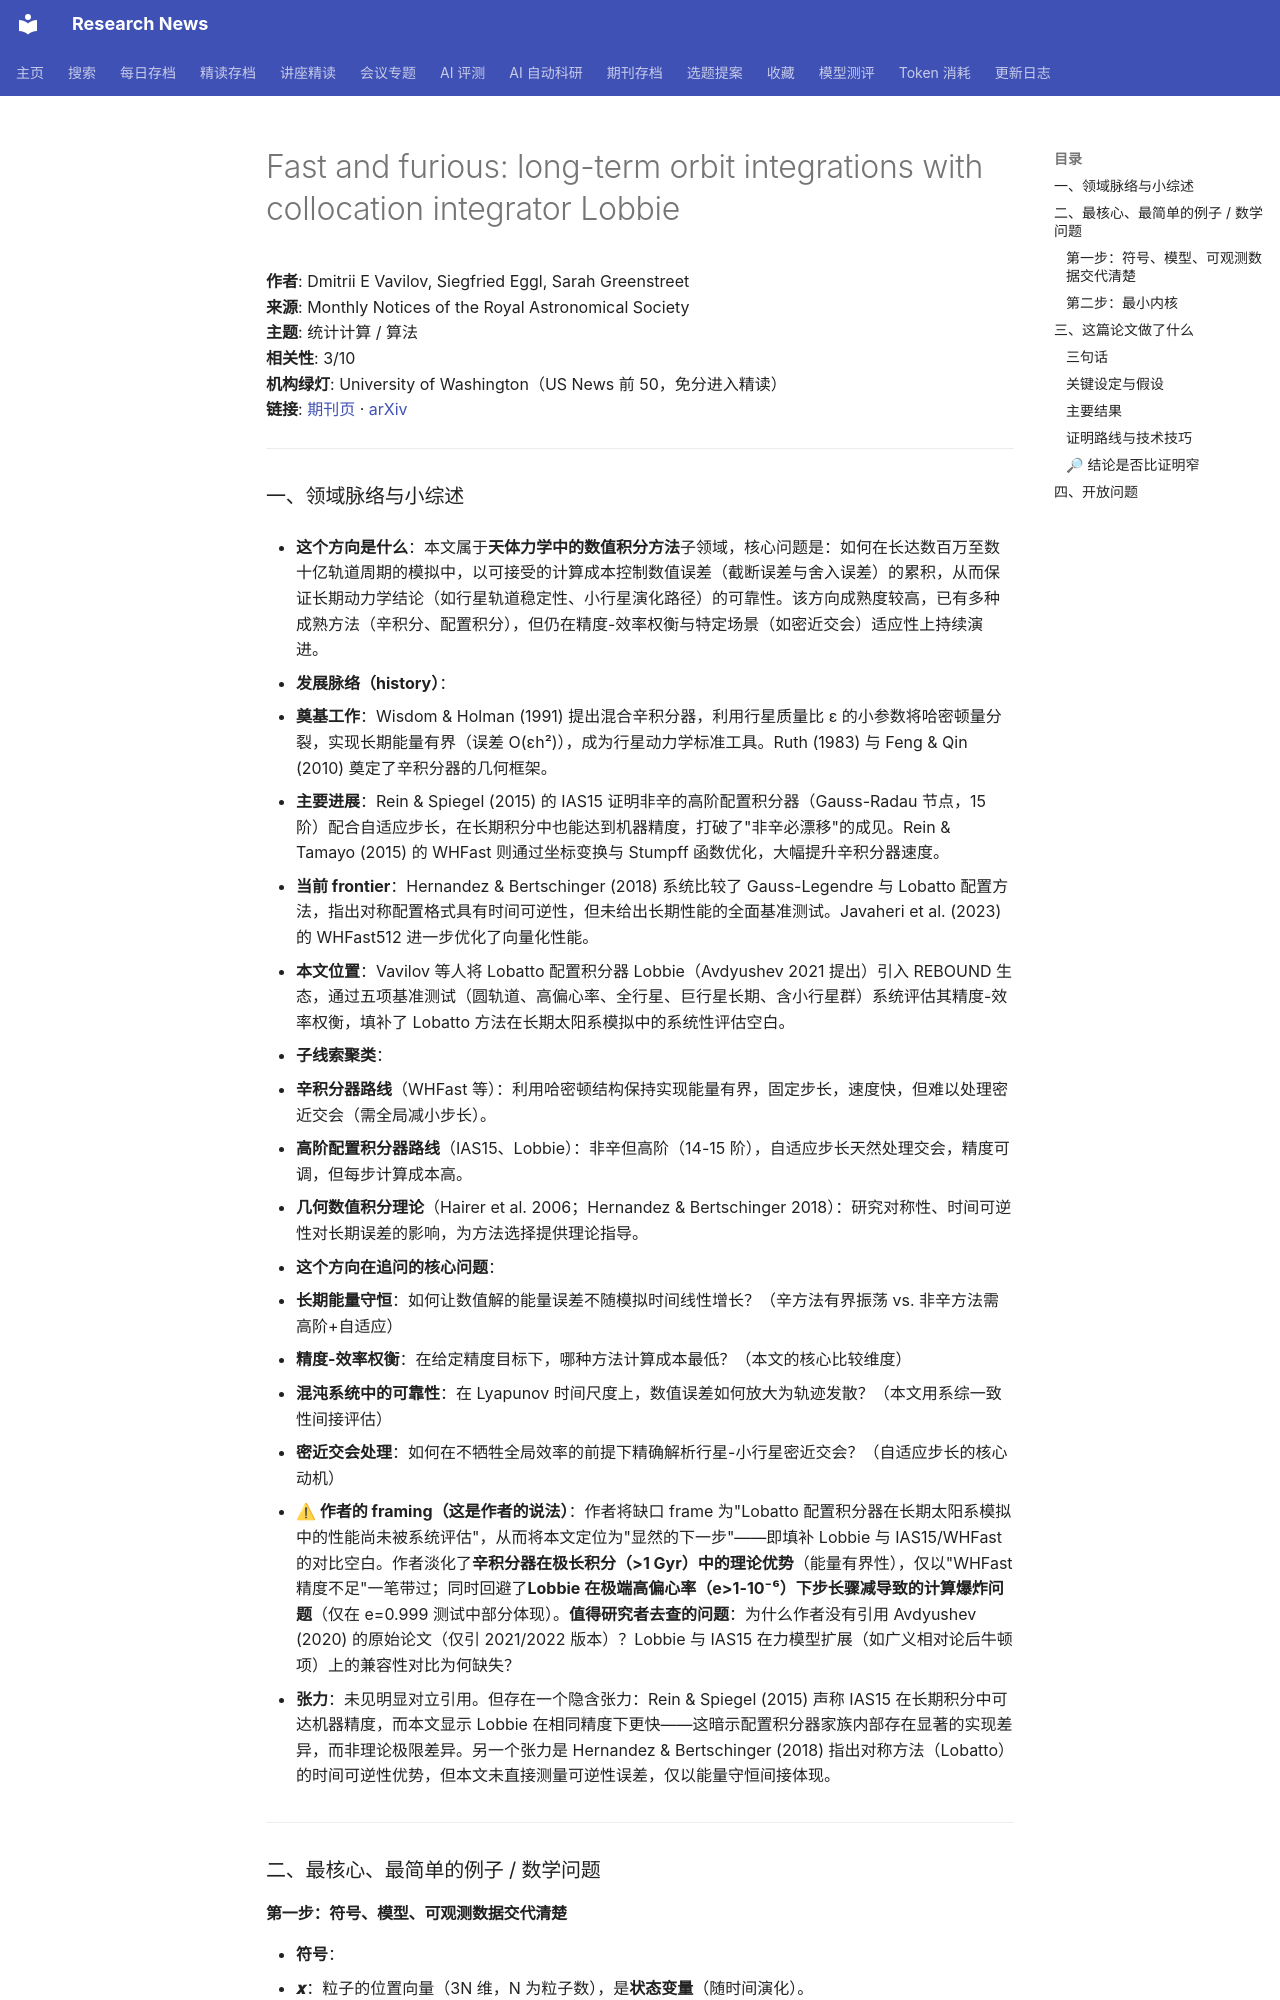

repository: cxy0714/research-news · page: deep_reads/2026-10-12-10.1093_mnras_stag1811/index.html · generator: mkdocs

# Fast and furious: long-term orbit integrations with collocation integrator Lobbie

**作者**: Dmitrii E Vavilov, Siegfried Eggl, Sarah Greenstreet  
**来源**: Monthly Notices of the Royal Astronomical Society  
**主题**: 统计计算 / 算法  
**相关性**: 3/10  
**机构绿灯**: University of Washington（US News 前 50，免分进入精读）  
**链接**: [期刊页](https://doi.org/10.1093/mnras/stag1811) · [arXiv](https://arxiv.org/abs/2609.10809)

---

### 一、领域脉络与小综述

- **这个方向是什么**：本文属于**天体力学中的数值积分方法**子领域，核心问题是：如何在长达数百万至数十亿轨道周期的模拟中，以可接受的计算成本控制数值误差（截断误差与舍入误差）的累积，从而保证长期动力学结论（如行星轨道稳定性、小行星演化路径）的可靠性。该方向成熟度较高，已有多种成熟方法（辛积分、配置积分），但仍在精度-效率权衡与特定场景（如密近交会）适应性上持续演进。

- **发展脉络（history）**：
  - **奠基工作**：Wisdom & Holman (1991) 提出混合辛积分器，利用行星质量比 ε 的小参数将哈密顿量分裂，实现长期能量有界（误差 O(εh²)），成为行星动力学标准工具。Ruth (1983) 与 Feng & Qin (2010) 奠定了辛积分器的几何框架。
  - **主要进展**：Rein & Spiegel (2015) 的 IAS15 证明非辛的高阶配置积分器（Gauss-Radau 节点，15 阶）配合自适应步长，在长期积分中也能达到机器精度，打破了"非辛必漂移"的成见。Rein & Tamayo (2015) 的 WHFast 则通过坐标变换与 Stumpff 函数优化，大幅提升辛积分器速度。
  - **当前 frontier**：Hernandez & Bertschinger (2018) 系统比较了 Gauss-Legendre 与 Lobatto 配置方法，指出对称配置格式具有时间可逆性，但未给出长期性能的全面基准测试。Javaheri et al. (2023) 的 WHFast512 进一步优化了向量化性能。
  - **本文位置**：Vavilov 等人将 Lobatto 配置积分器 Lobbie（Avdyushev 2021 提出）引入 REBOUND 生态，通过五项基准测试（圆轨道、高偏心率、全行星、巨行星长期、含小行星群）系统评估其精度-效率权衡，填补了 Lobatto 方法在长期太阳系模拟中的系统性评估空白。

- **子线索聚类**：
  1. **辛积分器路线**（WHFast 等）：利用哈密顿结构保持实现能量有界，固定步长，速度快，但难以处理密近交会（需全局减小步长）。
  2. **高阶配置积分器路线**（IAS15、Lobbie）：非辛但高阶（14-15 阶），自适应步长天然处理交会，精度可调，但每步计算成本高。
  3. **几何数值积分理论**（Hairer et al. 2006；Hernandez & Bertschinger 2018）：研究对称性、时间可逆性对长期误差的影响，为方法选择提供理论指导。

- **这个方向在追问的核心问题**：
  1. **长期能量守恒**：如何让数值解的能量误差不随模拟时间线性增长？（辛方法有界振荡 vs. 非辛方法需高阶+自适应）
  2. **精度-效率权衡**：在给定精度目标下，哪种方法计算成本最低？（本文的核心比较维度）
  3. **混沌系统中的可靠性**：在 Lyapunov 时间尺度上，数值误差如何放大为轨迹发散？（本文用系综一致性间接评估）
  4. **密近交会处理**：如何在不牺牲全局效率的前提下精确解析行星-小行星密近交会？（自适应步长的核心动机）

- **⚠ 作者的 framing（这是作者的说法）**：作者将缺口 frame 为"Lobatto 配置积分器在长期太阳系模拟中的性能尚未被系统评估"，从而将本文定位为"显然的下一步"——即填补 Lobbie 与 IAS15/WHFast 的对比空白。作者淡化了**辛积分器在极长积分（>1 Gyr）中的理论优势**（能量有界性），仅以"WHFast 精度不足"一笔带过；同时回避了**Lobbie 在极端高偏心率（e>1-10⁻⁶）下步长骤减导致的计算爆炸问题**（仅在 e=0.999 测试中部分体现）。**值得研究者去查的问题**：为什么作者没有引用 Avdyushev (2020) 的原始论文（仅引 2021/2022 版本）？Lobbie 与 IAS15 在力模型扩展（如广义相对论后牛顿项）上的兼容性对比为何缺失？

- **张力**：未见明显对立引用。但存在一个隐含张力：Rein & Spiegel (2015) 声称 IAS15 在长期积分中可达机器精度，而本文显示 Lobbie 在相同精度下更快——这暗示配置积分器家族内部存在显著的实现差异，而非理论极限差异。另一个张力是 Hernandez & Bertschinger (2018) 指出对称方法（Lobatto）的时间可逆性优势，但本文未直接测量可逆性误差，仅以能量守恒间接体现。

---

### 二、最核心、最简单的例子 / 数学问题
